Image classification data set "achira_image_classify" (heroorkrishna/achira_image_classify on GitHub). Class labels (4): disc, gear, hexagon, square.

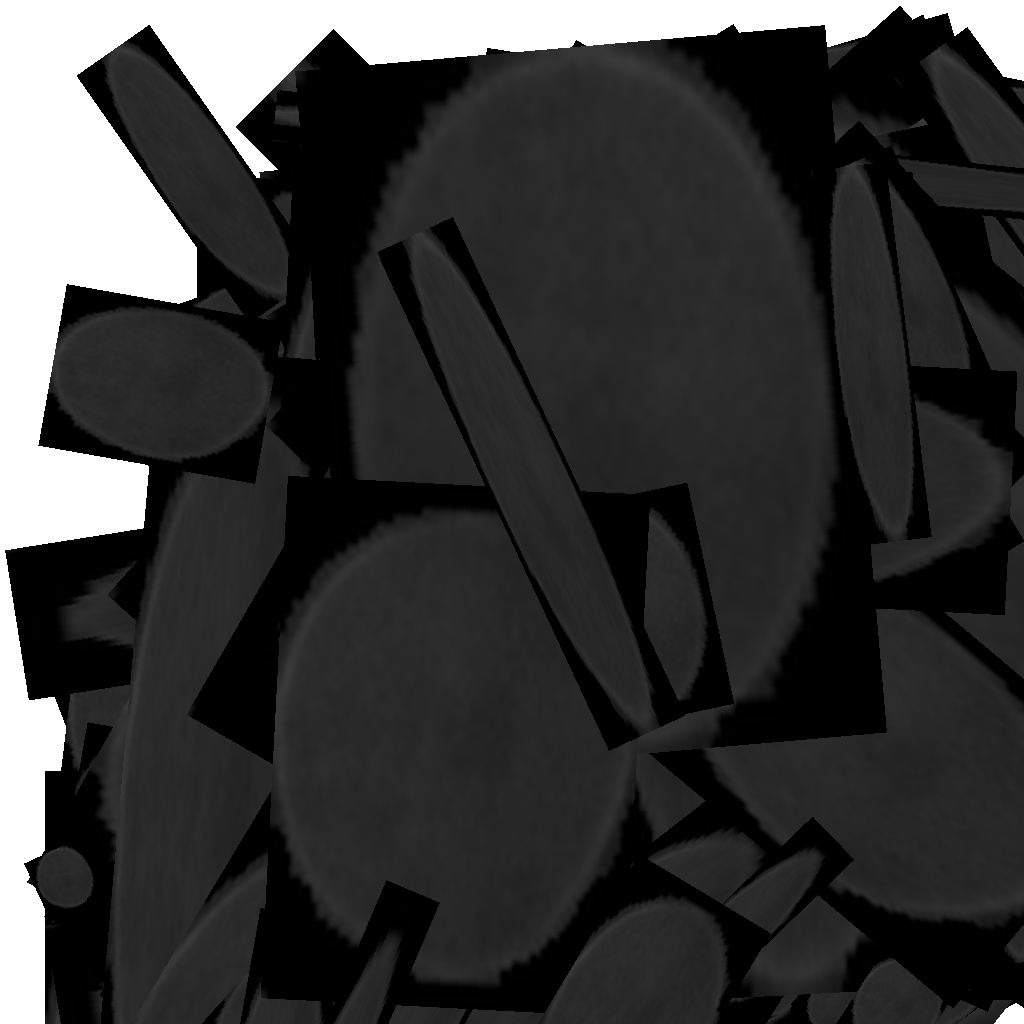
Label: disc

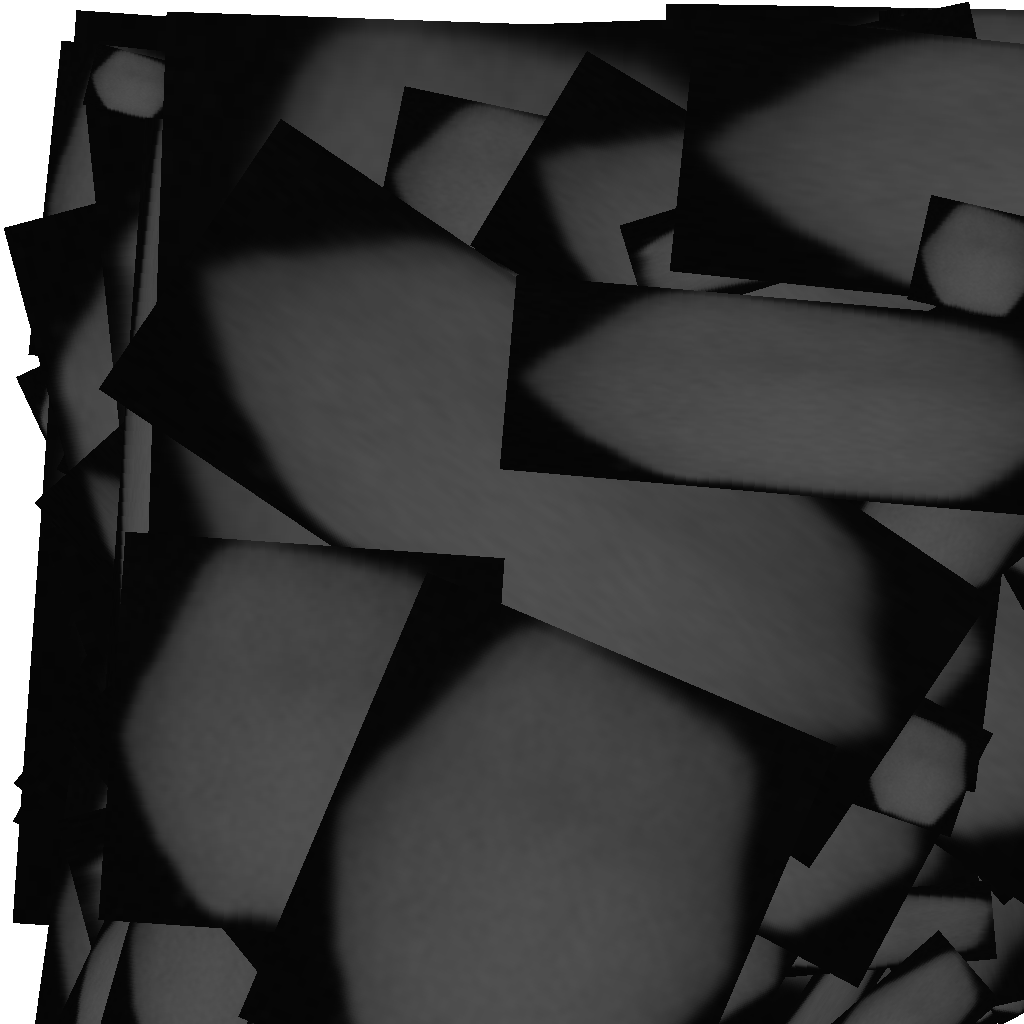
Label: hexagon

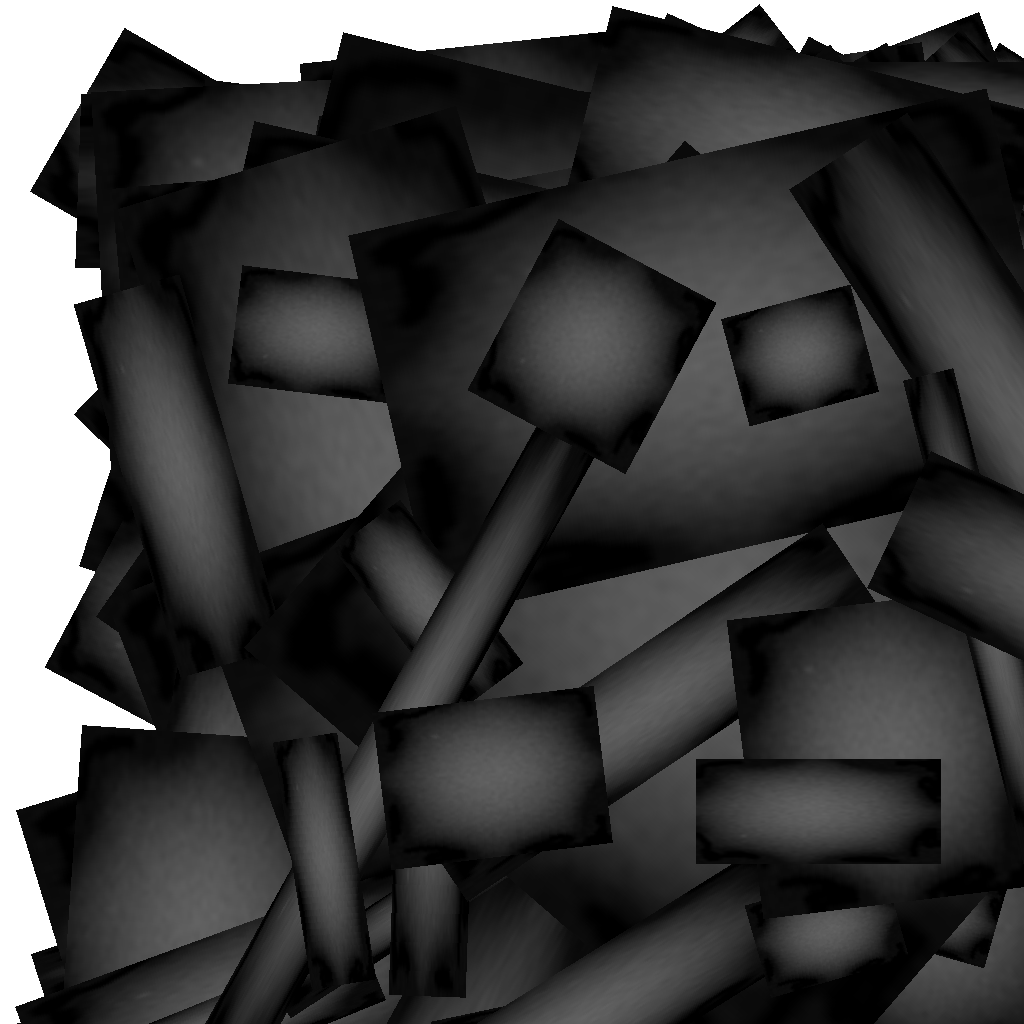
Label: gear

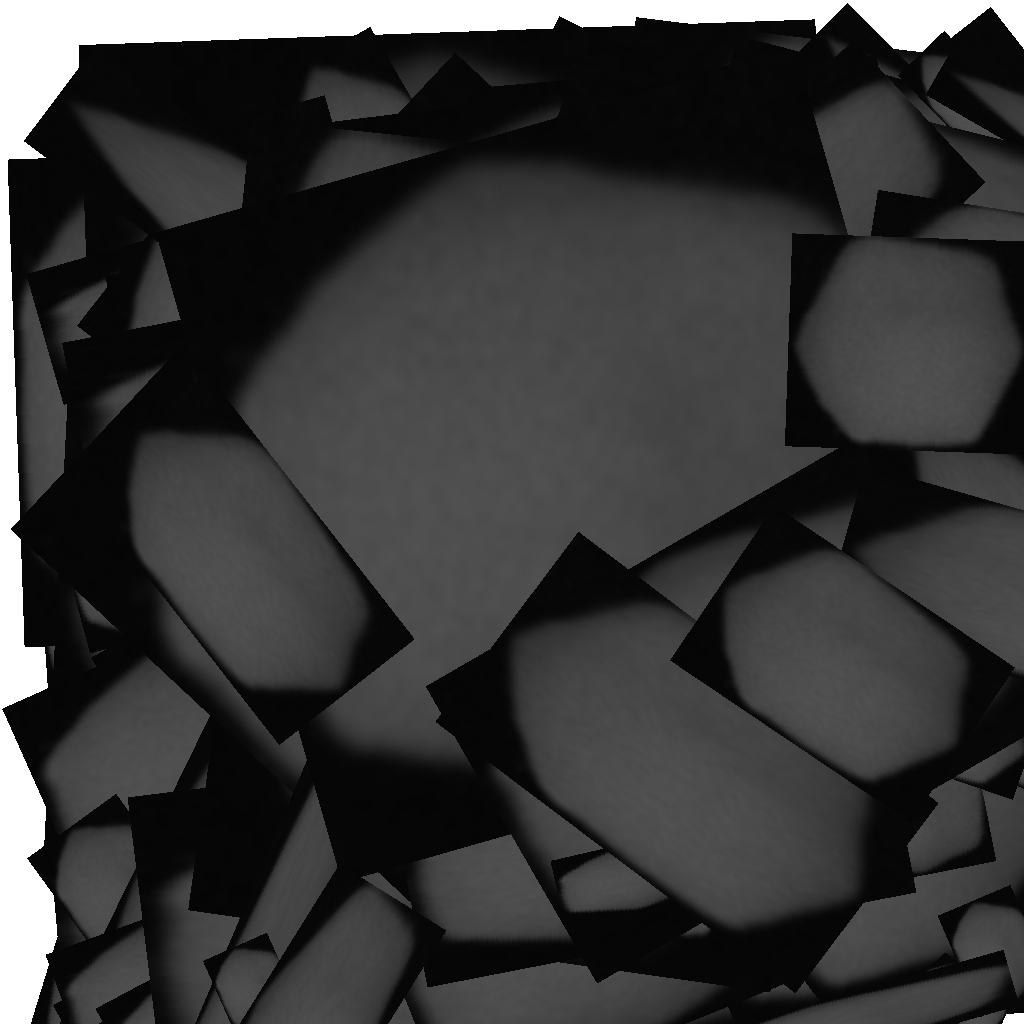
Label: hexagon

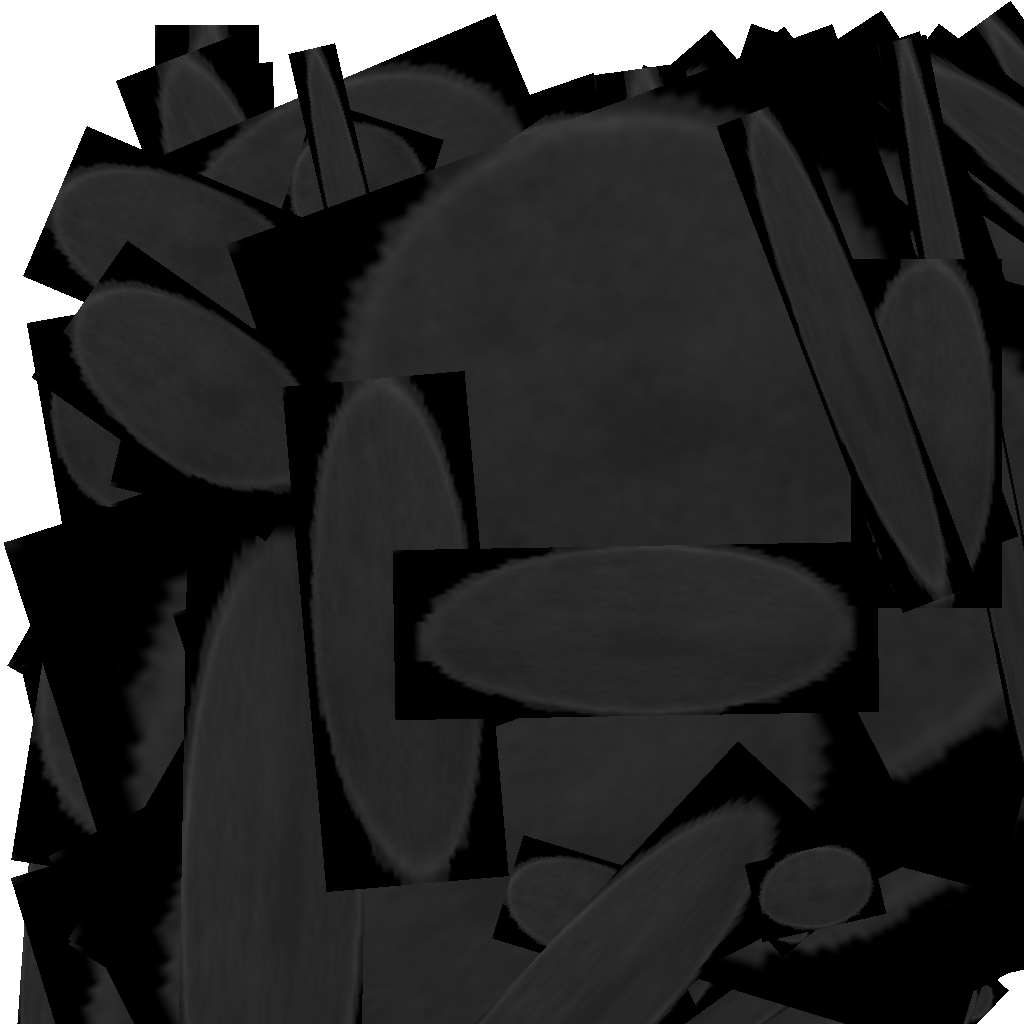
Label: disc

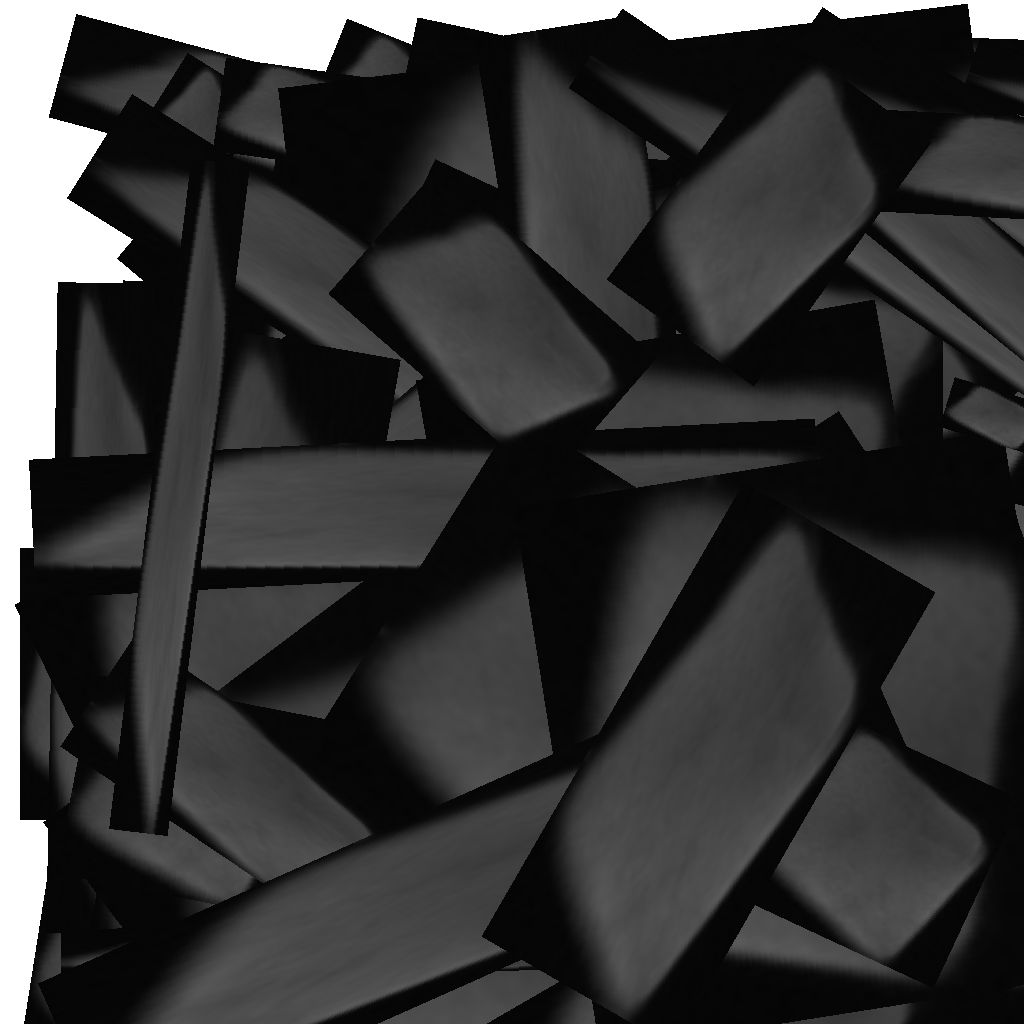
Label: square
